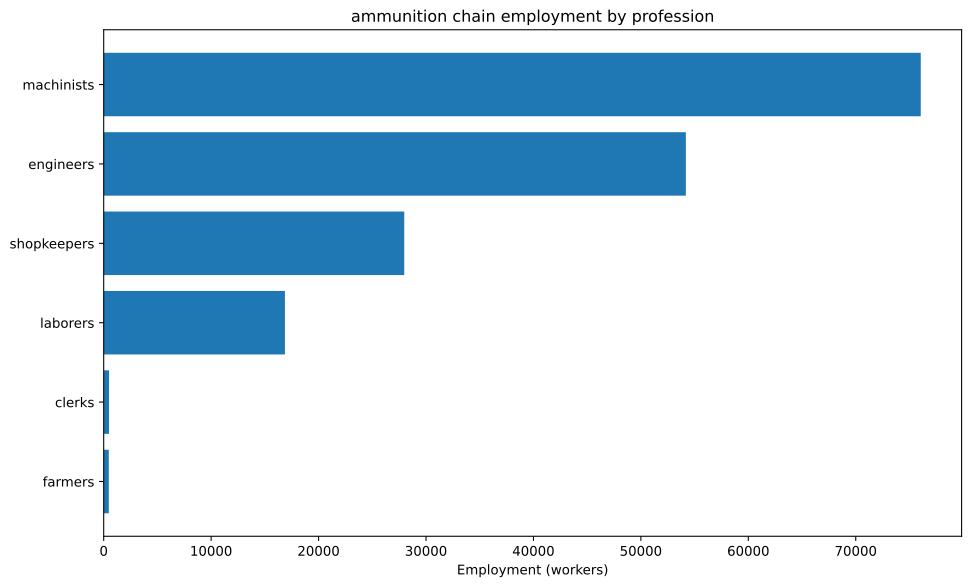

Values plotted in this chart, from the file beside it:
config, building, profession, employment
building_tooling_workshop+pm_rubber_grip…, building_tooling_workshop, engineers, 1026
building_tooling_workshop+pm_rubber_grip…, building_tooling_workshop, machinists, 2051
building_tooling_workshop+pm_rubber_grip…, building_tooling_workshop, shopkeepers, 1026
building_paper_mill+pm_bleached_paper+pm…, building_paper_mill, engineers, 1023
building_paper_mill+pm_bleached_paper+pm…, building_paper_mill, laborers, 2045
building_paper_mill+pm_bleached_paper+pm…, building_paper_mill, machinists, 2045
building_paper_mill+pm_bleached_paper+pm…, building_paper_mill, shopkeepers, 1023
building_chemical_plant+pm_nitrogen_fixa…, building_chemical_plant, engineers, 2614
building_chemical_plant+pm_nitrogen_fixa…, building_chemical_plant, laborers, 1743
building_chemical_plant+pm_nitrogen_fixa…, building_chemical_plant, machinists, 3486
building_chemical_plant+pm_nitrogen_fixa…, building_chemical_plant, shopkeepers, 871.4
building_explosives_factory+pm_brine_ele…, building_explosives_factory, engineers, 10227
building_explosives_factory+pm_brine_ele…, building_explosives_factory, laborers, 6818
building_explosives_factory+pm_brine_ele…, building_explosives_factory, machinists, 6818
building_explosives_factory+pm_brine_ele…, building_explosives_factory, shopkeepers, 3409
building_synthetics_plant+pm_dye_product…, building_synthetics_plant, engineers, 511.3
building_synthetics_plant+pm_dye_product…, building_synthetics_plant, laborers, 255.7
building_synthetics_plant+pm_dye_product…, building_synthetics_plant, machinists, 383.5
building_synthetics_plant+pm_dye_product…, building_synthetics_plant, shopkeepers, 127.8
building_steel_mill+pm_electric_arc_proc…, building_steel_mill, engineers, 736.7
building_steel_mill+pm_electric_arc_proc…, building_steel_mill, machinists, 1105
building_steel_mill+pm_electric_arc_proc…, building_steel_mill, shopkeepers, 368.4
building_motor_industry+pm_diesel_engine…, building_motor_industry, engineers, 1469
building_motor_industry+pm_diesel_engine…, building_motor_industry, machinists, 979.5
building_motor_industry+pm_diesel_engine…, building_motor_industry, shopkeepers, 489.8
building_munition_plant+pm_explosive_she…, building_munition_plant, engineers, 16667
building_munition_plant+pm_explosive_she…, building_munition_plant, machinists, 27778
building_munition_plant+pm_explosive_she…, building_munition_plant, shopkeepers, 11111
building_coal_mine+pm_diesel_pump_buildi…, building_coal_mine, engineers, 891.7
building_coal_mine+pm_diesel_pump_buildi…, building_coal_mine, laborers, 222.9
building_coal_mine+pm_diesel_pump_buildi…, building_coal_mine, machinists, 1338
building_coal_mine+pm_diesel_pump_buildi…, building_coal_mine, shopkeepers, 445.8
building_iron_mine+pm_diesel_pump_buildi…, building_iron_mine, engineers, 1400
building_iron_mine+pm_diesel_pump_buildi…, building_iron_mine, laborers, 349.9
building_iron_mine+pm_diesel_pump_buildi…, building_iron_mine, machinists, 2099
building_iron_mine+pm_diesel_pump_buildi…, building_iron_mine, shopkeepers, 699.8
building_lead_mine+pm_diesel_pump_buildi…, building_lead_mine, engineers, 7407
building_lead_mine+pm_diesel_pump_buildi…, building_lead_mine, laborers, 1852
building_lead_mine+pm_diesel_pump_buildi…, building_lead_mine, machinists, 11111
building_lead_mine+pm_diesel_pump_buildi…, building_lead_mine, shopkeepers, 3704
building_sulfur_mine+pm_diesel_pump_buil…, building_sulfur_mine, engineers, 3680
building_sulfur_mine+pm_diesel_pump_buil…, building_sulfur_mine, laborers, 920
building_sulfur_mine+pm_diesel_pump_buil…, building_sulfur_mine, machinists, 5520
building_sulfur_mine+pm_diesel_pump_buil…, building_sulfur_mine, shopkeepers, 1840
building_power_plant+pm_oil-fired_plant, building_power_plant, engineers, 719.5
building_power_plant+pm_oil-fired_plant, building_power_plant, laborers, 719.5
building_power_plant+pm_oil-fired_plant, building_power_plant, machinists, 2158
building_logging_camp+pm_electric_saw_mi…, building_logging_camp, engineers, 460.2
building_logging_camp+pm_electric_saw_mi…, building_logging_camp, machinists, 613.6
building_logging_camp+pm_electric_saw_mi…, building_logging_camp, shopkeepers, 306.8
building_rubber_plantation+automatic_irr…, building_rubber_plantation, farmers, 473.3
building_rubber_plantation+automatic_irr…, building_rubber_plantation, laborers, 946.7
building_rubber_plantation+automatic_irr…, building_rubber_plantation, machinists, 157.8
building_oil_rig+pm_combustion_derricks+…, building_oil_rig, engineers, 5107
building_oil_rig+pm_combustion_derricks+…, building_oil_rig, machinists, 7660
building_oil_rig+pm_combustion_derricks+…, building_oil_rig, shopkeepers, 2553
building_railway+pm_diesel_trains_princi…, building_railway, clerks, 497.8
building_railway+pm_diesel_trains_princi…, building_railway, engineers, 248.9
building_railway+pm_diesel_trains_princi…, building_railway, laborers, 995.6
building_railway+pm_diesel_trains_princi…, building_railway, machinists, 746.7
